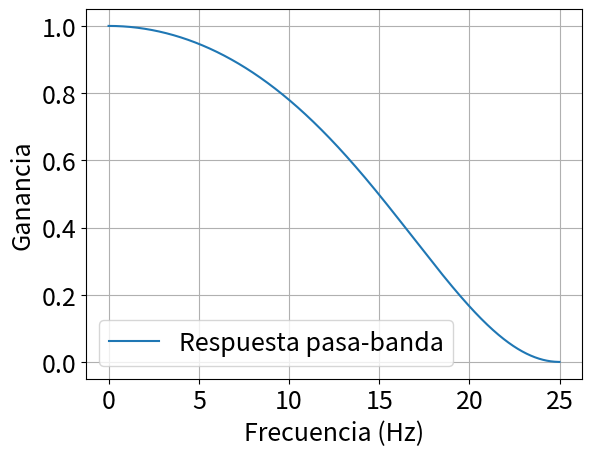

This chart was generated by the following Python code:
import numpy as np
from scipy.signal import convolve, freqz
import matplotlib.pyplot as plt


def calc_magnitude_1(w, wc):  #calculate the magnitude for one component of the filter
    return wc/((wc**2 + w**2)**0.5)


def calc_magnitude(w, wc):  #calculate the total magnitude for the frequency w
    magnitude = 1
    for j in range(len(wc)):
        magnitude = magnitude * calc_magnitude_1(w, wc[j])
    return magnitude


def calc_P_1(i, w, wc):  #calculate one component of the P vector for the frequency w
    magnitude = 1
    for j in range(len(wc)):
        if (i != j):
            magnitude = magnitude * calc_magnitude_1(w, wc[j])
    return magnitude


def calc_P(w, wc):  #calculate the P vector for the frequency w
    P=[]
    for j in range(len(wc)):
        P.append(calc_P_1(j, w, wc))
    return P


def calc_cost(w1, A1, w2, A2, wc):  #return the total cost
    cost = 0.5 * ((A1 - calc_magnitude(w1, wc))**2 + (A2 - calc_magnitude(w2, wc))**2)
    return cost


def calc_cost_derivative_1(w1, A1, w2, A2, P_w1, P_w2, wc, i):  #return the derivative of the cost respect to one wci
    derivative = (A1 - calc_magnitude(w1, wc))*((-P_w1[i]*(w1**2))/((wc[i]**2 + w1**2)**1.5)) + (A2 - calc_magnitude(w2, wc))*((-P_w2[i]*(w2**2))/((wc[i]**2 + w2**2)**1.5))
    return derivative


def cal_cost_derivative(w1, A1, w2, A2, P_w1, P_w2, wc):  #return the vector of the cost's derivative
    cost_derivative = []
    for i in range(len(wc)):
        cost_derivative.append(calc_cost_derivative_1(w1, A1, w2, A2, P_w1, P_w2, wc, i))
    return cost_derivative


def lowpass_filter_design(ts, wc_l):
    nh_out = []
    dh_out = []
    for i, wc in enumerate(wc_l):
        n0l = (wc * ts) / (wc * ts + 2)
        n1l = n0l
        d0l = 1
        d1l = ((wc * ts - 2) / (wc * ts + 2))
        nl = [n0l, n1l]
        dl = [d0l, d1l]
        if i == 0:
            nh_out = nl
            dh_out = dl
        else:
            nh_out = convolve(nh_out, nl)
            dh_out = convolve(dh_out, dl)
    return nh_out, dh_out


def frequency_response(b, a, fs):
    SIZE = 18
    plt.rc('font', size=SIZE)  # controls default text sizes
    plt.rc('axes', titlesize=SIZE)  # fontsize of the axes title
    plt.rc('axes', labelsize=SIZE)  # fontsize of the x and y labels
    plt.rc('xtick', labelsize=SIZE)  # fontsize of the tick labels
    plt.rc('ytick', labelsize=SIZE)  # fontsize of the tick labels
    plt.rc('legend', fontsize=SIZE)  # legend fontsize
    plt.rc('figure', titlesize=SIZE)  # fontsize of the figure title

    w, h = freqz(b, a, worN=2000)
    plt.plot((fs * 0.5 / np.pi) * w, abs(h), label="Respuesta pasa-banda")
    plt.xlabel('Frecuencia (Hz)')
    plt.ylabel('Ganancia')
    plt.legend(loc='best')
    plt.grid(True)


Fs = 50
ts = 1/Fs

f1 = 12
A1 = 0.95
w1 = 2 * np.pi * f1

f2 = 30
A2 = 0.2
w2 = 2 * np.pi * f2

alpha = 0.5
max_cost = 0.0273

wc = [60, 120]

J = calc_cost(w1, A1, w2, A2, wc)
Jdifference = 0
#print(J)

while J > max_cost:
    try:
        P_w1 = calc_P(w1, wc)
        P_w2 = calc_P(w2, wc)
        derivative = cal_cost_derivative(w1, A1, w2, A2, P_w1, P_w2, wc)
        for i in range(len(wc)):
            wc[i] = wc[i] - alpha*derivative[i]
        J = calc_cost(w1, A1, w2, A2, wc)
        print(J)
    except KeyboardInterrupt:
        print("Keyboard Interrupt")
        break

print("wc = {}".format(wc))
print("cost J = {}".format(J))

n, d = lowpass_filter_design(ts, wc)

frequency_response(n, d, Fs)

print("Numeradores:")
chain = ""
for i in range(len(n)):
    chain = chain + ", {}".format(n[i])
print(chain)

print("Denominadores:")
chain = ""

for i in range(len(d)):
    chain = chain + ", {}".format(d[i])
print(chain)
